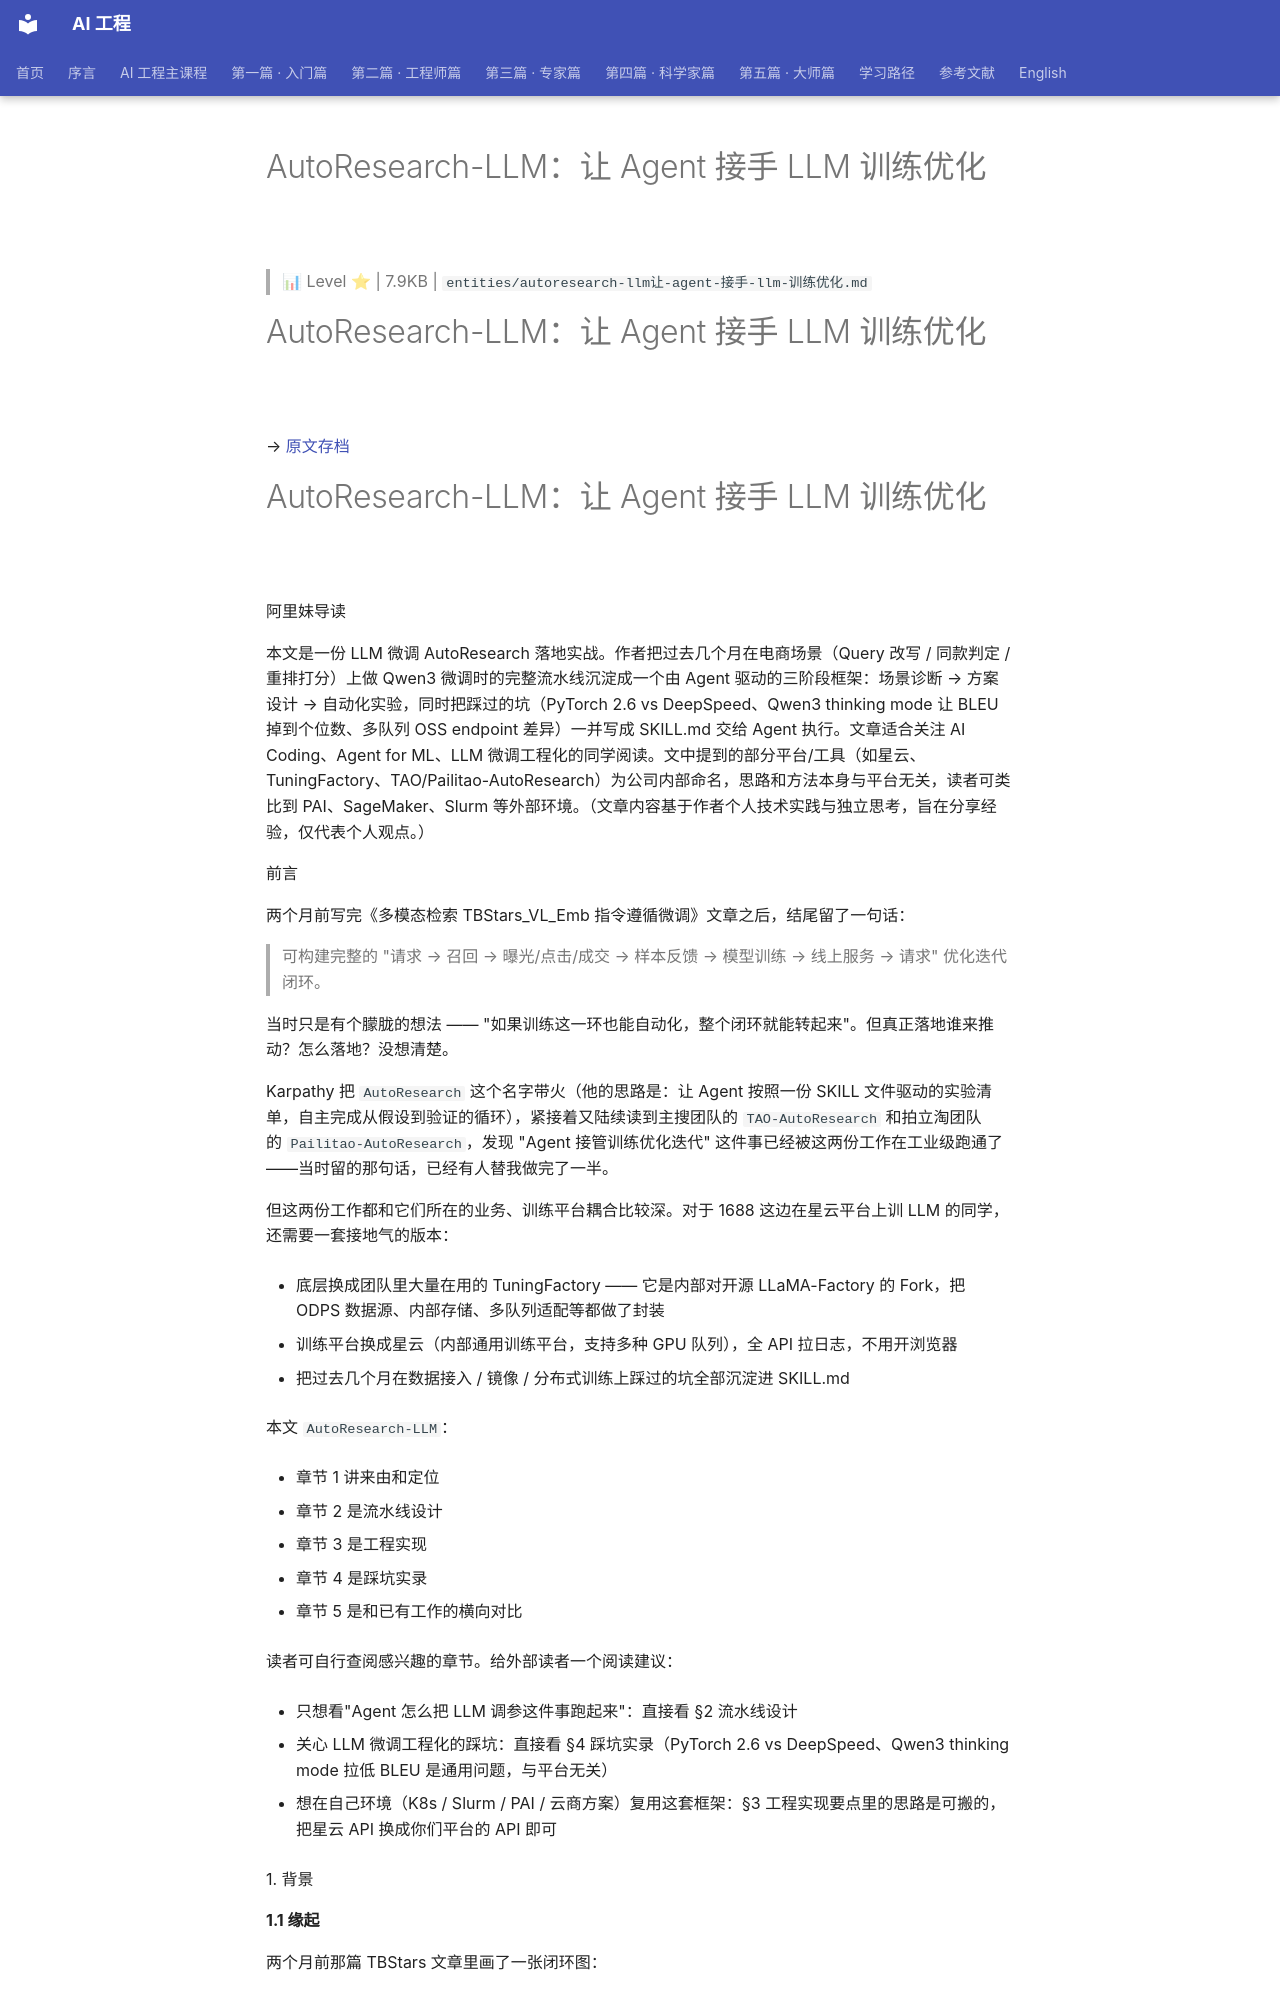

repository: QianJinGuo/wiki-book · page: ch01/040-autoresearch-llm-agent-llm.html · generator: mkdocs

# AutoResearch-LLM：让 Agent 接手 LLM 训练优化

> 📊 Level ⭐ | 7.9KB | `entities/autoresearch-llm让-agent-接手-llm-训练优化.md`

# AutoResearch-LLM：让 Agent 接手 LLM 训练优化

→ [原文存档](https://mp.weixin.qq.com/s/9qEgOV9FGk6u9_9zMLSI6A)
